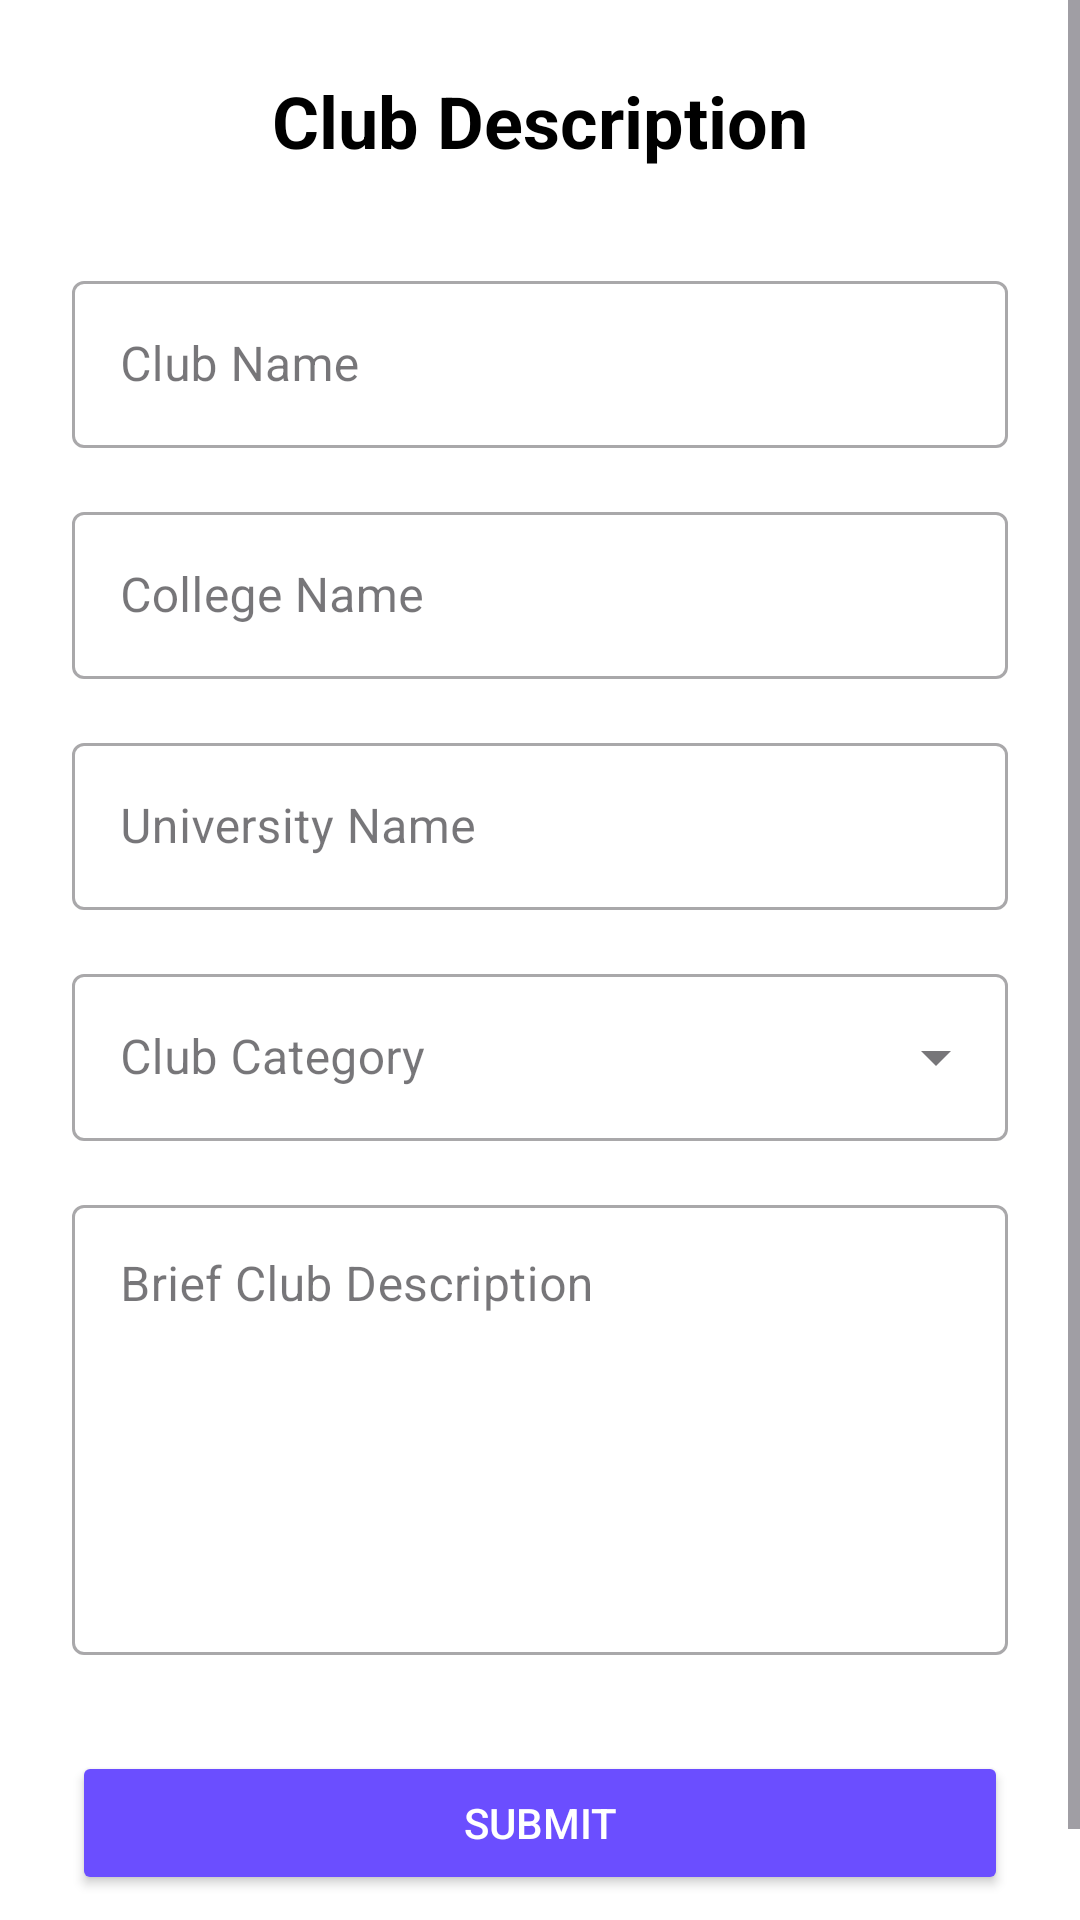

Android layout source for this screen:
<!-- AndroidManifest.xml: application theme Theme.Evex -->
<!-- res/layout/activity_club_description.xml -->
<?xml version="1.0" encoding="utf-8"?>
<ScrollView xmlns:android="http://schemas.android.com/apk/res/android"
    xmlns:app="http://schemas.android.com/apk/res-auto"
    android:layout_width="match_parent"
    android:layout_height="match_parent"
    android:fillViewport="true"
    android:background="#FFFFFF">

    <LinearLayout
        android:layout_width="match_parent"
        android:layout_height="wrap_content"
        android:orientation="vertical"
        android:padding="24dp">

        
        <TextView
            android:id="@+id/titleText"
            android:layout_width="match_parent"
            android:layout_height="wrap_content"
            android:text="Club Description"
            android:textSize="24sp"
            android:textStyle="bold"
            android:textColor="#000000"
            android:gravity="center"
            android:layout_marginBottom="32dp" />

        
        <com.google.android.material.textfield.TextInputLayout
            android:layout_width="match_parent"
            android:layout_height="wrap_content"
            android:layout_marginBottom="16dp"
            android:hint="Club Name"
            style="@style/Widget.MaterialComponents.TextInputLayout.OutlinedBox">

            <com.google.android.material.textfield.TextInputEditText
                android:id="@+id/clubName"
                android:layout_width="match_parent"
                android:layout_height="wrap_content"
                android:inputType="textCapWords" />
        </com.google.android.material.textfield.TextInputLayout>

        
        <com.google.android.material.textfield.TextInputLayout
            android:layout_width="match_parent"
            android:layout_height="wrap_content"
            android:layout_marginBottom="16dp"
            android:hint="College Name"
            style="@style/Widget.MaterialComponents.TextInputLayout.OutlinedBox">

            <com.google.android.material.textfield.TextInputEditText
                android:id="@+id/cllge_name"
                android:layout_width="match_parent"
                android:layout_height="wrap_content"
                android:inputType="textCapWords" />
        </com.google.android.material.textfield.TextInputLayout>

        
        <com.google.android.material.textfield.TextInputLayout
            android:layout_width="match_parent"
            android:layout_height="wrap_content"
            android:layout_marginBottom="16dp"
            android:hint="University Name"
            style="@style/Widget.MaterialComponents.TextInputLayout.OutlinedBox">

            <com.google.android.material.textfield.TextInputEditText
                android:id="@+id/university_name"
                android:layout_width="match_parent"
                android:layout_height="wrap_content"
                android:inputType="textCapWords" />
        </com.google.android.material.textfield.TextInputLayout>

        
        <com.google.android.material.textfield.TextInputLayout
            android:id="@+id/clubCategoryLayout"
            android:layout_width="match_parent"
            android:layout_height="wrap_content"
            android:layout_marginBottom="16dp"
            android:hint="Club Category"
            style="@style/Widget.MaterialComponents.TextInputLayout.OutlinedBox.ExposedDropdownMenu"
            >

            <AutoCompleteTextView
                android:id="@+id/clubCategoryDropdown"
                android:layout_width="match_parent"
                android:layout_height="wrap_content"
                android:inputType="none" />
        </com.google.android.material.textfield.TextInputLayout>

        
        <com.google.android.material.textfield.TextInputLayout
            android:layout_width="match_parent"
            android:layout_height="wrap_content"
            android:hint="Brief Club Description"
            android:layout_marginBottom="24dp"
            style="@style/Widget.MaterialComponents.TextInputLayout.OutlinedBox">

            <com.google.android.material.textfield.TextInputEditText
                android:id="@+id/editTextClubDescription"
                android:layout_width="match_parent"
                android:layout_height="150dp"
                android:gravity="top|start"
                android:inputType="textMultiLine" />
        </com.google.android.material.textfield.TextInputLayout>

        
        <Button
            android:id="@+id/buttonSubmit"
            android:layout_width="match_parent"
            android:layout_height="wrap_content"
            android:text="Submit"
            android:textColor="#FFFFFF"
            android:backgroundTint="#6B4EFF"
            android:padding="14dp"
            android:layout_marginTop="8dp"
            android:layout_marginBottom="16dp" />
    </LinearLayout>
</ScrollView>
<!-- resources referenced by this layout -->
<resources>
  <style name="Theme.Evex" parent="Base.Theme.Evex" />
  <style name="Base.Theme.Evex" parent="Theme.Material3.DayNight.NoActionBar">
          
          
      </style>
</resources>
